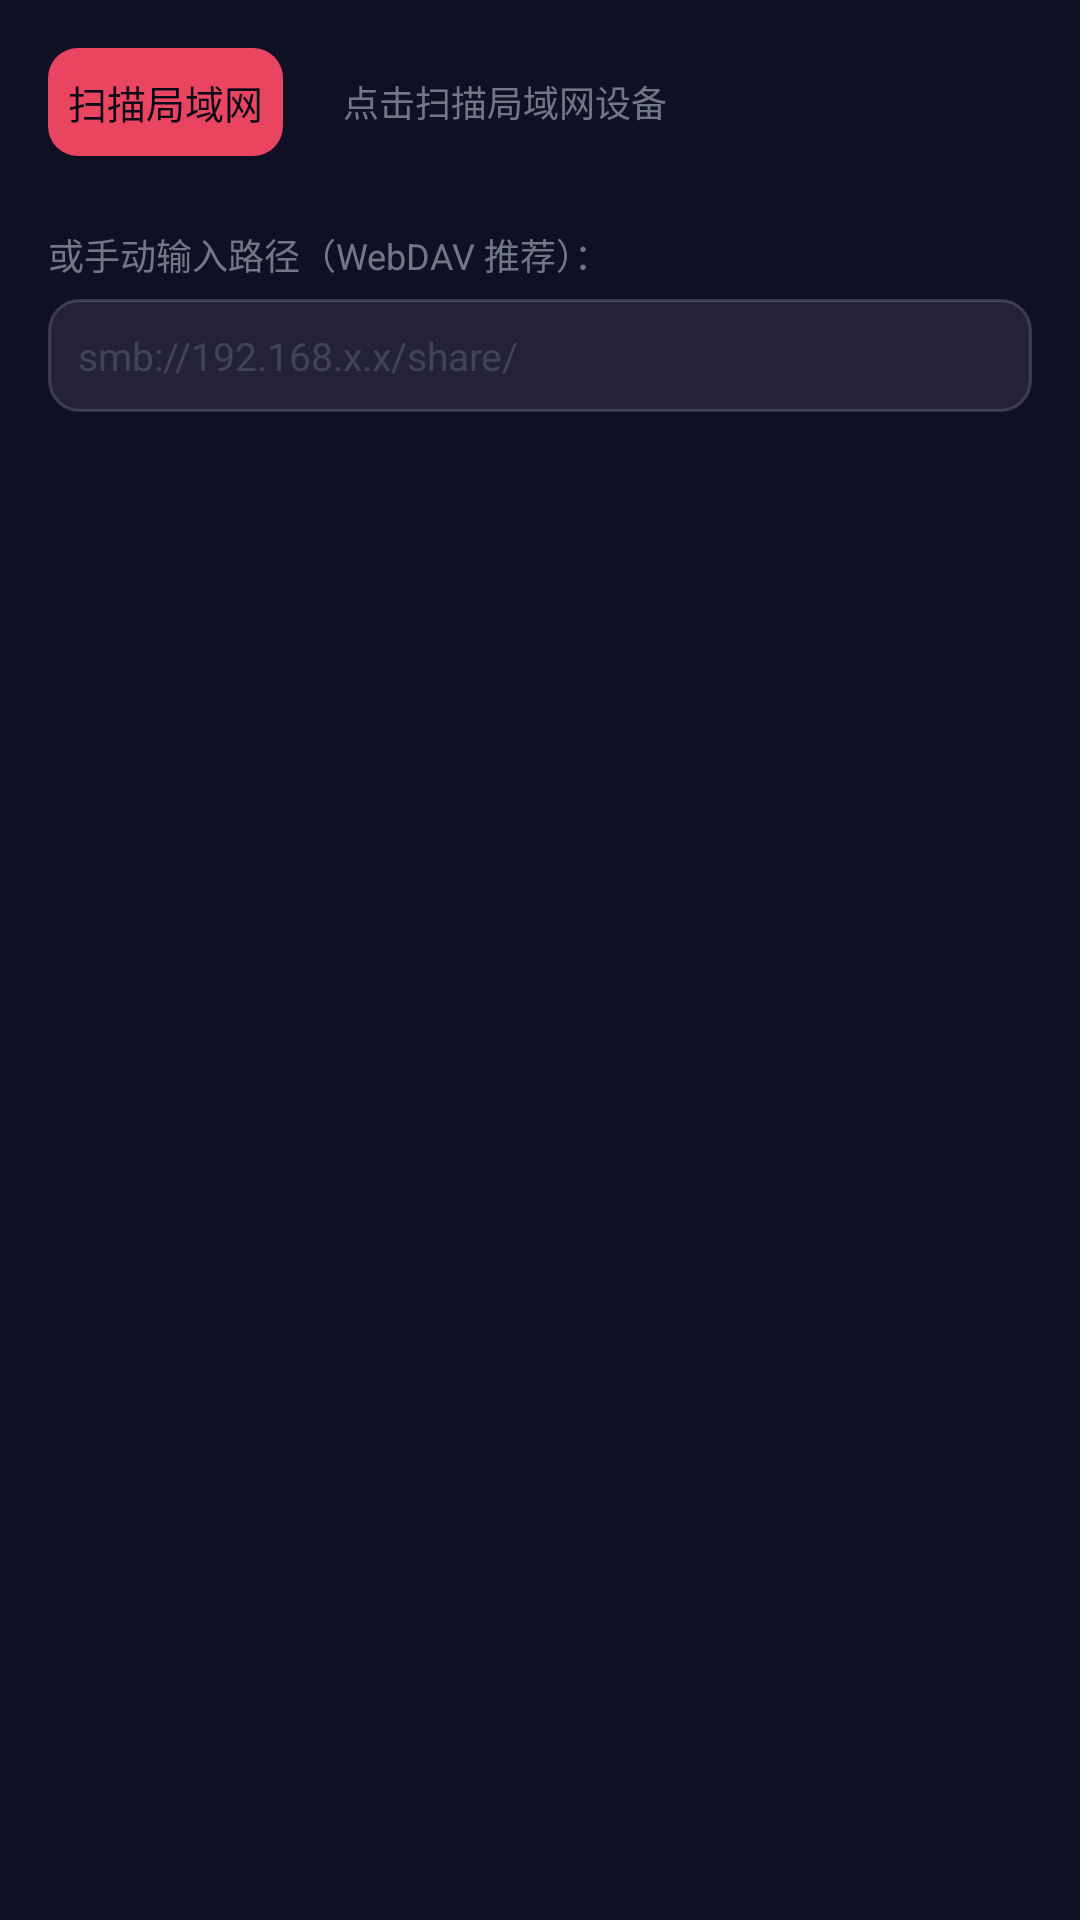

The Android layout XML behind this screen, and the referenced resources:
<!-- AndroidManifest.xml: application theme Theme.TVLauncher -->
<!-- res/layout/dialog_smb_picker.xml -->
<?xml version="1.0" encoding="utf-8"?>
<LinearLayout xmlns:android="http://schemas.android.com/apk/res/android"
    android:layout_width="match_parent"
    android:layout_height="wrap_content"
    android:orientation="vertical"
    android:padding="16dp"
    android:background="@color/card_bg">

    
    <LinearLayout android:layout_width="match_parent" android:layout_height="wrap_content"
        android:orientation="horizontal" android:gravity="center_vertical"
        android:layout_marginBottom="12dp">

        <TextView
            android:id="@+id/btnScan"
            android:layout_width="wrap_content"
            android:layout_height="36dp"
            android:gravity="center"
            android:text="  扫描局域网  "
            android:textColor="@color/bg_dark"
            android:textSize="13sp"
            android:background="@drawable/bg_btn_accent"
            android:focusable="true"
            android:clickable="true"
            android:layout_marginEnd="12dp" />

        <ProgressBar
            android:id="@+id/scanProgress"
            style="?android:attr/progressBarStyleSmall"
            android:layout_width="wrap_content"
            android:layout_height="wrap_content"
            android:visibility="gone" />

        <TextView
            android:id="@+id/tvScanStatus"
            android:layout_width="0dp"
            android:layout_height="wrap_content"
            android:layout_weight="1"
            android:text="点击扫描局域网设备"
            android:textColor="@color/text_secondary"
            android:textSize="12sp"
            android:layout_marginStart="8dp" />
    </LinearLayout>

    
    <LinearLayout
        android:id="@+id/llSmbHosts"
        android:layout_width="match_parent"
        android:layout_height="wrap_content"
        android:orientation="vertical"
        android:layout_marginBottom="12dp" />

    
    <TextView android:layout_width="wrap_content" android:layout_height="wrap_content"
        android:text="或手动输入路径（WebDAV 推荐）："
        android:textColor="@color/text_secondary" android:textSize="12sp"
        android:layout_marginBottom="6dp" />

    
    <EditText
        android:id="@+id/etManualSmb"
        android:layout_width="match_parent"
        android:layout_height="wrap_content"
        android:hint="smb://192.168.x.x/share/"
        android:textColor="@color/text_primary"
        android:textColorHint="@color/text_hint"
        android:background="@drawable/bg_input"
        android:padding="10dp"
        android:textSize="13sp"
        android:inputType="textUri"
        android:singleLine="true" />

</LinearLayout>
<!-- resources referenced by this layout -->
<resources>
  <color name="bg_dark">#FF0A0A18</color>
  <color name="card_bg">#661A1A38</color>
  <color name="text_hint">#55808898</color>
  <color name="text_primary">#FFFFFFFF</color>
  <color name="text_secondary">#99B0BEC5</color>
  <!-- drawable bg_btn_accent (drawable) -->
  <?xml version="1.0" encoding="utf-8"?>
  <selector xmlns:android="http://schemas.android.com/apk/res/android">
      <item android:state_focused="true">
          <shape android:shape="rectangle">
              <solid android:color="#FFE94560" />
              <corners android:radius="10dp" />
              <stroke android:width="2dp" android:color="#FFFFFFFF" />
          </shape>
      </item>
      <item android:state_pressed="true">
          <shape android:shape="rectangle">
              <solid android:color="#FFBF3350" />
              <corners android:radius="10dp" />
          </shape>
      </item>
      <item>
          <shape android:shape="rectangle">
              <solid android:color="#FFE94560" />
              <corners android:radius="10dp" />
          </shape>
      </item>
  </selector>
  <!-- drawable bg_input (drawable) -->
  <?xml version="1.0" encoding="utf-8"?>
  <selector xmlns:android="http://schemas.android.com/apk/res/android">
      <item android:state_focused="true">
          <shape android:shape="rectangle">
              <solid android:color="#20FFFFFF" />
              <corners android:radius="10dp" />
              <stroke android:width="1.5dp" android:color="#80FFFFFF" />
          </shape>
      </item>
      <item>
          <shape android:shape="rectangle">
              <solid android:color="#14FFFFFF" />
              <corners android:radius="10dp" />
              <stroke android:width="1dp" android:color="#28FFFFFF" />
          </shape>
      </item>
  </selector>
  <style name="Theme.TVLauncher" parent="@style/Theme.Leanback">
          <item name="android:windowBackground">@color/bg_dark</item>
          <item name="android:colorPrimary">@color/accent</item>
          <item name="android:colorAccent">@color/accent</item>
          <item name="android:windowNoTitle">true</item>
          <item name="android:windowFullscreen">true</item>
          <item name="android:windowIsTranslucent">false</item>
          <item name="android:windowAnimationStyle">@null</item>
      </style>
  <color name="accent">#FFE94560</color>
</resources>
